Dataset: plant_diseases (GitHub, Aomitoo/Plant-Project). Classes: alternaria leaf blight, anthocyanosis, anthracnose, aphid, aphid effects, ascochyta blight, bacterial spot, black chaff, black rot, black spots, botrytis cinerea, burn, downy mildew, dry rot, edema, grey mold, healthy, late blight, leaf deformation, leaf miners, loss of foliage turgor, marginal leaf necrosis, mealybug, mechanical damage, mosaic virus, nutrient deficiency, powdery mildew, rust, scale, shot hole, sooty mold, spider mite, thrips, whitefly, wilting.

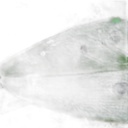
Label: anthracnose

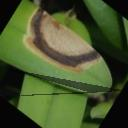
Label: burn

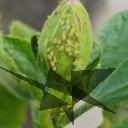
Label: aphid

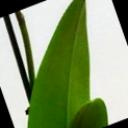
Label: healthy

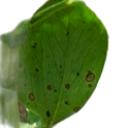
Label: ascochyta blight

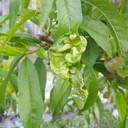
Label: aphid effects
